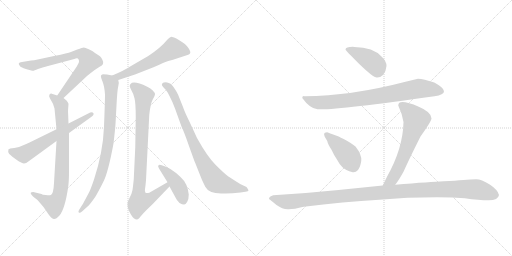
t = 0.00 s
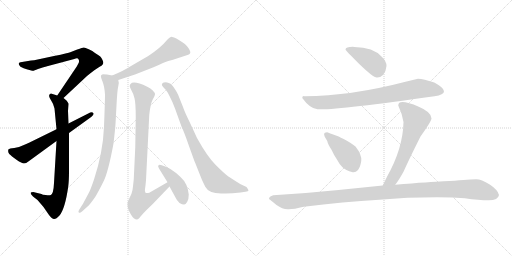
t = 2.14 s
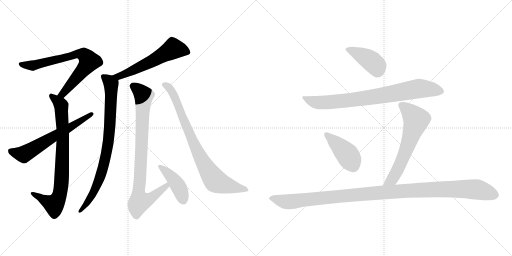
t = 4.28 s
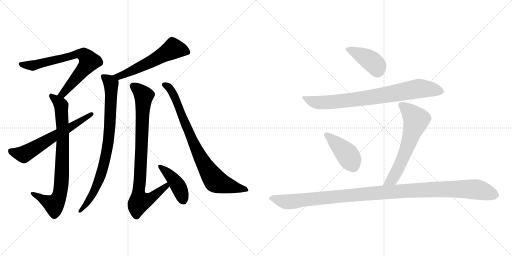
t = 6.42 s
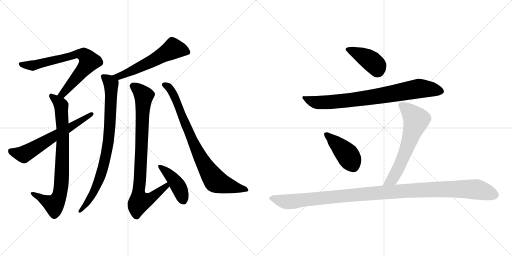
t = 8.56 s
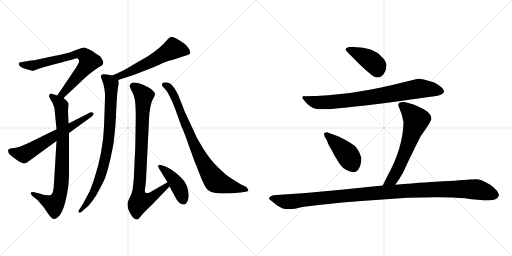
t = 10.71 s

The animated SVG that drew these frames (rendered in a browser with its animation timeline set to each time). Animation: 13 CSS @keyframes rules; one cycle of 10.71 s.

<svg version="1.1" viewBox="0 0 2048 1024" xmlns="http://www.w3.org/2000/svg">
  <g stroke="lightgray" stroke-dasharray="1,1" stroke-width="1" transform="scale(4, 4)">
    <line x1="0" y1="0" x2="256" y2="256"></line>
    <line x1="256" y1="0" x2="0" y2="256"></line>
    <line x1="128" y1="0" x2="128" y2="256"></line>
    <line x1="0" y1="128" x2="256" y2="128"></line>
    <line x1="256" y1="0" x2="512" y2="256"></line>
    <line x1="512" y1="0" x2="256" y2="256"></line>
    <line x1="384" y1="0" x2="384" y2="256"></line>
    <line x1="256" y1="128" x2="512" y2="128"></line>
  </g>
<g transform="scale(1, -1) translate(0, -850)">
   <style type="text/css">
    @keyframes keyframes0 {
      from {
       stroke: black;
       stroke-dashoffset: 729;
       stroke-width: 128;
       }
       70% {
       animation-timing-function: step-end;
       stroke: black;
       stroke-dashoffset: 0;
       stroke-width: 128;
       }
       to {
       stroke: black;
       stroke-width: 1024;
       }
       }
       #make-me-a-hanzi-animation-0 {
         animation: keyframes0 0.843262s both;
         animation-delay: 0.000000s;
         animation-timing-function: linear;
       }
    @keyframes keyframes1 {
      from {
       stroke: black;
       stroke-dashoffset: 809;
       stroke-width: 128;
       }
       72% {
       animation-timing-function: step-end;
       stroke: black;
       stroke-dashoffset: 0;
       stroke-width: 128;
       }
       to {
       stroke: black;
       stroke-width: 1024;
       }
       }
       #make-me-a-hanzi-animation-1 {
         animation: keyframes1 0.908366s both;
         animation-delay: 0.843262s;
         animation-timing-function: linear;
       }
    @keyframes keyframes2 {
      from {
       stroke: black;
       stroke-dashoffset: 629;
       stroke-width: 128;
       }
       67% {
       animation-timing-function: step-end;
       stroke: black;
       stroke-dashoffset: 0;
       stroke-width: 128;
       }
       to {
       stroke: black;
       stroke-width: 1024;
       }
       }
       #make-me-a-hanzi-animation-2 {
         animation: keyframes2 0.761882s both;
         animation-delay: 1.751628s;
         animation-timing-function: linear;
       }
    @keyframes keyframes3 {
      from {
       stroke: black;
       stroke-dashoffset: 578;
       stroke-width: 128;
       }
       65% {
       animation-timing-function: step-end;
       stroke: black;
       stroke-dashoffset: 0;
       stroke-width: 128;
       }
       to {
       stroke: black;
       stroke-width: 1024;
       }
       }
       #make-me-a-hanzi-animation-3 {
         animation: keyframes3 0.720378s both;
         animation-delay: 2.513510s;
         animation-timing-function: linear;
       }
    @keyframes keyframes4 {
      from {
       stroke: black;
       stroke-dashoffset: 837;
       stroke-width: 128;
       }
       73% {
       animation-timing-function: step-end;
       stroke: black;
       stroke-dashoffset: 0;
       stroke-width: 128;
       }
       to {
       stroke: black;
       stroke-width: 1024;
       }
       }
       #make-me-a-hanzi-animation-4 {
         animation: keyframes4 0.931152s both;
         animation-delay: 3.233888s;
         animation-timing-function: linear;
       }
    @keyframes keyframes5 {
      from {
       stroke: black;
       stroke-dashoffset: 872;
       stroke-width: 128;
       }
       74% {
       animation-timing-function: step-end;
       stroke: black;
       stroke-dashoffset: 0;
       stroke-width: 128;
       }
       to {
       stroke: black;
       stroke-width: 1024;
       }
       }
       #make-me-a-hanzi-animation-5 {
         animation: keyframes5 0.959635s both;
         animation-delay: 4.165040s;
         animation-timing-function: linear;
       }
    @keyframes keyframes6 {
      from {
       stroke: black;
       stroke-dashoffset: 429;
       stroke-width: 128;
       }
       58% {
       animation-timing-function: step-end;
       stroke: black;
       stroke-dashoffset: 0;
       stroke-width: 128;
       }
       to {
       stroke: black;
       stroke-width: 1024;
       }
       }
       #make-me-a-hanzi-animation-6 {
         animation: keyframes6 0.599121s both;
         animation-delay: 5.124675s;
         animation-timing-function: linear;
       }
    @keyframes keyframes7 {
      from {
       stroke: black;
       stroke-dashoffset: 829;
       stroke-width: 128;
       }
       73% {
       animation-timing-function: step-end;
       stroke: black;
       stroke-dashoffset: 0;
       stroke-width: 128;
       }
       to {
       stroke: black;
       stroke-width: 1024;
       }
       }
       #make-me-a-hanzi-animation-7 {
         animation: keyframes7 0.924642s both;
         animation-delay: 5.723796s;
         animation-timing-function: linear;
       }
    @keyframes keyframes8 {
      from {
       stroke: black;
       stroke-dashoffset: 417;
       stroke-width: 128;
       }
       58% {
       animation-timing-function: step-end;
       stroke: black;
       stroke-dashoffset: 0;
       stroke-width: 128;
       }
       to {
       stroke: black;
       stroke-width: 1024;
       }
       }
       #make-me-a-hanzi-animation-8 {
         animation: keyframes8 0.589355s both;
         animation-delay: 6.648438s;
         animation-timing-function: linear;
       }
    @keyframes keyframes9 {
      from {
       stroke: black;
       stroke-dashoffset: 808;
       stroke-width: 128;
       }
       72% {
       animation-timing-function: step-end;
       stroke: black;
       stroke-dashoffset: 0;
       stroke-width: 128;
       }
       to {
       stroke: black;
       stroke-width: 1024;
       }
       }
       #make-me-a-hanzi-animation-9 {
         animation: keyframes9 0.907552s both;
         animation-delay: 7.237793s;
         animation-timing-function: linear;
       }
    @keyframes keyframes10 {
      from {
       stroke: black;
       stroke-dashoffset: 426;
       stroke-width: 128;
       }
       58% {
       animation-timing-function: step-end;
       stroke: black;
       stroke-dashoffset: 0;
       stroke-width: 128;
       }
       to {
       stroke: black;
       stroke-width: 1024;
       }
       }
       #make-me-a-hanzi-animation-10 {
         animation: keyframes10 0.596680s both;
         animation-delay: 8.145345s;
         animation-timing-function: linear;
       }
    @keyframes keyframes11 {
      from {
       stroke: black;
       stroke-dashoffset: 636;
       stroke-width: 128;
       }
       67% {
       animation-timing-function: step-end;
       stroke: black;
       stroke-dashoffset: 0;
       stroke-width: 128;
       }
       to {
       stroke: black;
       stroke-width: 1024;
       }
       }
       #make-me-a-hanzi-animation-11 {
         animation: keyframes11 0.767578s both;
         animation-delay: 8.742025s;
         animation-timing-function: linear;
       }
    @keyframes keyframes12 {
      from {
       stroke: black;
       stroke-dashoffset: 1161;
       stroke-width: 128;
       }
       79% {
       animation-timing-function: step-end;
       stroke: black;
       stroke-dashoffset: 0;
       stroke-width: 128;
       }
       to {
       stroke: black;
       stroke-width: 1024;
       }
       }
       #make-me-a-hanzi-animation-12 {
         animation: keyframes12 1.194824s both;
         animation-delay: 9.509603s;
         animation-timing-function: linear;
       }
</style>
<path d="M 254.0 458.5 L 348.0 546.5 Q 385.0 576.5 397.0 582.5 Q 410.0 588.5 412.0 594.5 Q 415.0 600.5 410.0 610.5 Q 406.0 619.5 401.0 624.5 Q 396.0 628.5 380.0 638.5 Q 371.0 646.5 355.0 653.5 Q 340.0 660.5 335.0 660.5 Q 331.0 660.5 309.0 652.5 L 281.0 641.5 Q 275.0 638.5 216.0 626.5 L 146.0 611.5 Q 138.0 609.5 124.0 608.5 L 88.0 602.5 Q 65.0 600.5 82.0 583.5 Q 93.0 576.5 110.0 572.5 Q 128.0 567.5 132.0 567.5 Q 136.0 567.5 152.0 574.5 Q 169.0 581.5 192.0 586.5 L 297.0 614.5 Q 311.0 620.5 314.0 613.5 Q 318.0 606.5 315.0 599.5 L 307.0 584.5 L 229.0 468.5 C 212.0 443.5 232.0 437.5 254.0 458.5 Z" fill="lightgray"></path> 
<path d="M 266.0 448.5 L 254.0 458.5 L 229.0 468.5 L 210.0 474.5 Q 203.0 478.5 198.0 472.5 Q 194.0 466.5 200.0 456.5 L 208.0 442.5 Q 213.0 436.5 218.0 416.5 L 226.0 333.5 L 226.0 286.5 L 216.0 118.5 Q 214.0 74.5 203.0 70.5 Q 197.0 68.5 183.0 70.5 Q 169.0 71.5 166.0 74.5 L 137.0 81.5 Q 135.0 82.5 126.0 81.5 Q 117.0 79.5 132.0 64.5 L 150.0 50.5 L 174.0 22.5 L 196.0 -9.5 Q 208.0 -25.5 216.0 -25.5 Q 224.0 -26.5 238.0 -11.5 Q 260.0 14.5 273.0 104.5 Q 276.0 128.5 276.0 166.5 L 276.0 318.5 L 274.0 356.5 L 272.0 406.5 L 274.0 435.5 Q 272.0 441.5 266.0 448.5 Z" fill="lightgray"></path> 
<path d="M 226.0 333.5 L 116.0 279.5 Q 110.0 277.5 93.0 269.5 Q 77.0 260.5 57.0 258.5 Q 37.0 256.5 34.0 253.5 Q 30.0 242.5 37.0 234.5 Q 45.0 226.5 66.0 211.5 Q 88.0 196.5 96.0 196.5 Q 105.0 196.5 119.0 208.5 L 226.0 286.5 L 276.0 318.5 L 366.0 383.5 Q 378.0 392.5 373.0 398.5 Q 368.0 404.5 353.0 396.5 L 274.0 356.5 L 226.0 333.5 Z" fill="lightgray"></path> 
<path d="M 473.0 530.5 L 540.0 552.5 L 614.0 581.5 Q 660.0 602.5 673.0 606.5 Q 687.0 609.5 692.0 611.5 L 753.0 631.5 Q 760.0 634.5 761.0 639.5 Q 763.0 644.5 753.0 659.5 Q 744.0 674.5 717.0 689.5 Q 690.0 703.5 683.0 702.5 Q 677.0 700.5 669.0 691.5 Q 643.0 659.5 593.0 626.5 L 524.0 586.5 Q 497.0 568.5 449.0 548.5 C 421.0 536.5 444.0 521.5 473.0 530.5 Z" fill="lightgray"></path> 
<path d="M 449.0 548.5 L 428.0 552.5 Q 421.0 553.5 412.0 553.5 Q 406.0 551.5 404.0 548.5 Q 402.0 543.5 410.0 524.5 Q 418.0 504.5 420.0 472.5 Q 420.0 445.5 416.0 343.5 Q 412.0 241.5 376.0 132.5 Q 362.0 91.5 356.0 80.5 L 332.0 35.5 L 316.0 10.5 Q 312.0 4.5 315.0 0.5 Q 319.0 -3.5 328.0 4.5 L 348.0 22.5 Q 358.0 29.5 382.0 64.5 Q 395.0 86.5 414.0 124.5 Q 433.0 162.5 454.0 276.5 Q 461.0 336.5 462.0 354.5 L 466.0 428.5 Q 469.0 489.5 473.0 505.5 Q 477.0 521.5 473.0 530.5 C 472.0 544.5 472.0 544.5 449.0 548.5 Z" fill="lightgray"></path> 
<path d="M 670.0 121.5 L 597.0 79.5 Q 586.0 76.5 582.0 79.5 Q 578.0 82.5 580.0 94.5 Q 582.0 105.5 584.0 129.5 L 597.0 390.5 Q 602.0 437.5 611.0 452.5 Q 620.0 467.5 620.0 473.5 Q 620.0 479.5 611.0 488.5 Q 603.0 496.5 589.0 503.5 Q 534.0 529.5 522.0 514.5 Q 518.0 509.5 519.0 505.5 Q 519.0 501.5 526.0 488.5 Q 534.0 475.5 538.0 457.5 Q 543.0 438.5 543.0 380.5 L 541.0 260.5 L 535.0 133.5 Q 532.0 103.5 530.0 90.5 Q 528.0 77.5 518.0 58.5 L 511.0 42.5 Q 509.0 36.5 511.0 22.5 Q 512.0 13.5 523.0 -6.5 Q 535.0 -27.5 548.0 -27.5 Q 553.0 -27.5 563.0 -14.5 Q 573.0 -2.5 586.0 10.5 L 610.0 33.5 L 678.0 104.5 C 699.0 126.5 696.0 136.5 670.0 121.5 Z" fill="lightgray"></path> 
<path d="M 636.0 176.5 L 670.0 121.5 L 678.0 104.5 L 702.0 60.5 Q 706.0 50.5 718.0 38.5 Q 731.0 31.5 737.0 32.5 Q 743.0 32.5 749.0 43.5 Q 755.0 54.5 755.0 72.5 Q 751.0 116.5 722.0 142.5 Q 681.0 181.5 650.0 188.5 Q 637.0 192.5 634.0 189.5 Q 630.0 186.5 636.0 176.5 Z" fill="lightgray"></path> 
<path d="M 700.0 416.5 L 727.0 341.5 Q 736.0 324.5 757.0 263.5 L 771.0 224.5 Q 779.0 202.5 781.0 198.5 L 800.0 150.5 Q 807.0 130.5 821.0 103.5 Q 836.0 75.5 888.0 76.5 Q 916.0 74.5 962.0 80.5 L 982.0 83.5 Q 994.0 84.5 994.0 88.5 Q 994.0 91.5 986.0 102.5 L 969.0 110.5 Q 963.0 112.5 948.0 122.5 L 912.0 145.5 Q 895.0 158.5 862.0 191.5 Q 829.0 224.5 788.0 298.5 L 758.0 363.5 Q 739.0 401.5 732.0 422.5 L 712.0 472.5 Q 706.0 485.5 694.0 502.5 Q 683.0 519.5 668.0 520.5 Q 654.0 521.5 649.0 516.5 Q 644.0 510.5 656.0 498.5 Q 666.0 491.5 678.0 466.5 Q 691.0 441.5 700.0 416.5 Z" fill="lightgray"></path> 
<path d="M 1382.0 651.5 Q 1382.0 649.5 1438.0 593.5 Q 1493.0 540.5 1507.0 540.5 Q 1520.0 539.5 1532.0 550.5 Q 1545.0 567.5 1546.0 586.5 Q 1546.0 605.5 1528.0 622.5 Q 1493.0 662.5 1417.0 662.5 Q 1382.0 663.5 1382.0 651.5 Z" fill="lightgray"></path> 
<path d="M 1672.0 535.5 L 1622.0 523.5 Q 1404.0 466.5 1218.0 465.5 Q 1209.0 467.5 1209.0 458.5 Q 1240.0 415.5 1270.0 413.5 Q 1338.0 408.5 1738.0 465.5 Q 1776.0 471.5 1776.0 485.5 Q 1776.0 499.5 1737.0 520.5 Q 1694.0 534.5 1672.0 535.5 Z" fill="lightgray"></path> 
<path d="M 1411.0 161.5 Q 1422.0 159.5 1432.0 170.5 Q 1441.0 181.5 1445.0 206.5 Q 1448.0 231.5 1422.0 264.5 Q 1408.0 276.5 1384.0 289.5 Q 1359.0 302.5 1352.0 305.5 L 1330.0 313.5 Q 1323.0 315.5 1309.0 321.5 Q 1302.0 321.5 1298.0 318.5 Q 1294.0 314.5 1299.0 303.5 L 1309.0 286.5 Q 1311.0 274.5 1326.0 251.5 Q 1336.0 229.5 1349.0 210.5 Q 1357.0 194.5 1369.0 182.5 Q 1381.0 169.5 1411.0 161.5 Z" fill="lightgray"></path> 
<path d="M 1593.0 428.5 Q 1609.0 394.5 1614.0 362.5 Q 1612.0 257.5 1548.0 143.5 L 1531.0 108.5 C 1518.0 81.5 1563.0 87.5 1581.0 111.5 Q 1596.0 130.5 1615.0 165.5 Q 1634.0 208.5 1682.0 304.5 Q 1726.0 366.5 1726.0 376.5 Q 1726.0 402.5 1675.0 423.5 Q 1593.0 457.5 1593.0 428.5 Z" fill="lightgray"></path> 
<path d="M 1531.0 108.5 L 1354.0 90.5 Q 1228.0 77.5 1093.0 69.5 Q 1076.0 64.5 1076.0 54.5 Q 1082.0 50.5 1106.0 30.5 Q 1129.0 13.5 1151.0 13.5 Q 1172.0 12.5 1215.0 23.5 Q 1374.0 43.5 1517.0 51.5 Q 1655.0 63.5 1808.0 60.5 L 1859.0 57.5 Q 1916.0 49.5 1955.0 49.5 Q 1993.0 49.5 1996.0 70.5 Q 1992.0 90.5 1959.0 112.5 Q 1925.0 133.5 1905.0 133.5 Q 1884.0 133.5 1854.0 130.5 Q 1823.0 127.5 1774.0 125.5 Q 1724.0 123.5 1581.0 111.5 L 1531.0 108.5 Z" fill="lightgray"></path> 
      <clipPath id="make-me-a-hanzi-clip-0">
      <path d="M 254.0 458.5 L 348.0 546.5 Q 385.0 576.5 397.0 582.5 Q 410.0 588.5 412.0 594.5 Q 415.0 600.5 410.0 610.5 Q 406.0 619.5 401.0 624.5 Q 396.0 628.5 380.0 638.5 Q 371.0 646.5 355.0 653.5 Q 340.0 660.5 335.0 660.5 Q 331.0 660.5 309.0 652.5 L 281.0 641.5 Q 275.0 638.5 216.0 626.5 L 146.0 611.5 Q 138.0 609.5 124.0 608.5 L 88.0 602.5 Q 65.0 600.5 82.0 583.5 Q 93.0 576.5 110.0 572.5 Q 128.0 567.5 132.0 567.5 Q 136.0 567.5 152.0 574.5 Q 169.0 581.5 192.0 586.5 L 297.0 614.5 Q 311.0 620.5 314.0 613.5 Q 318.0 606.5 315.0 599.5 L 307.0 584.5 L 229.0 468.5 C 212.0 443.5 232.0 437.5 254.0 458.5 Z" fill="lightgray"></path>
      </clipPath>
      <path clip-path="url(#make-me-a-hanzi-clip-0)" d="M 84.0 593.5 L 138.0 589.5 L 308.0 634.5 L 338.0 630.5 L 356.0 604.5 L 351.0 593.5 L 251.0 474.5 L 238.0 472.5 " fill="none" id="make-me-a-hanzi-animation-0" stroke-dasharray="601 1202" stroke-linecap="round"></path>

      <clipPath id="make-me-a-hanzi-clip-1">
      <path d="M 266.0 448.5 L 254.0 458.5 L 229.0 468.5 L 210.0 474.5 Q 203.0 478.5 198.0 472.5 Q 194.0 466.5 200.0 456.5 L 208.0 442.5 Q 213.0 436.5 218.0 416.5 L 226.0 333.5 L 226.0 286.5 L 216.0 118.5 Q 214.0 74.5 203.0 70.5 Q 197.0 68.5 183.0 70.5 Q 169.0 71.5 166.0 74.5 L 137.0 81.5 Q 135.0 82.5 126.0 81.5 Q 117.0 79.5 132.0 64.5 L 150.0 50.5 L 174.0 22.5 L 196.0 -9.5 Q 208.0 -25.5 216.0 -25.5 Q 224.0 -26.5 238.0 -11.5 Q 260.0 14.5 273.0 104.5 Q 276.0 128.5 276.0 166.5 L 276.0 318.5 L 274.0 356.5 L 272.0 406.5 L 274.0 435.5 Q 272.0 441.5 266.0 448.5 Z" fill="lightgray"></path>
      </clipPath>
      <path clip-path="url(#make-me-a-hanzi-clip-1)" d="M 205.0 467.5 L 245.0 428.5 L 251.0 294.5 L 241.0 78.5 L 216.0 32.5 L 132.0 74.5 " fill="none" id="make-me-a-hanzi-animation-1" stroke-dasharray="681 1362" stroke-linecap="round"></path>

      <clipPath id="make-me-a-hanzi-clip-2">
      <path d="M 226.0 333.5 L 116.0 279.5 Q 110.0 277.5 93.0 269.5 Q 77.0 260.5 57.0 258.5 Q 37.0 256.5 34.0 253.5 Q 30.0 242.5 37.0 234.5 Q 45.0 226.5 66.0 211.5 Q 88.0 196.5 96.0 196.5 Q 105.0 196.5 119.0 208.5 L 226.0 286.5 L 276.0 318.5 L 366.0 383.5 Q 378.0 392.5 373.0 398.5 Q 368.0 404.5 353.0 396.5 L 274.0 356.5 L 226.0 333.5 Z" fill="lightgray"></path>
      </clipPath>
      <path clip-path="url(#make-me-a-hanzi-clip-2)" d="M 40.0 247.5 L 95.0 233.5 L 367.0 394.5 " fill="none" id="make-me-a-hanzi-animation-2" stroke-dasharray="501 1002" stroke-linecap="round"></path>

      <clipPath id="make-me-a-hanzi-clip-3">
      <path d="M 473.0 530.5 L 540.0 552.5 L 614.0 581.5 Q 660.0 602.5 673.0 606.5 Q 687.0 609.5 692.0 611.5 L 753.0 631.5 Q 760.0 634.5 761.0 639.5 Q 763.0 644.5 753.0 659.5 Q 744.0 674.5 717.0 689.5 Q 690.0 703.5 683.0 702.5 Q 677.0 700.5 669.0 691.5 Q 643.0 659.5 593.0 626.5 L 524.0 586.5 Q 497.0 568.5 449.0 548.5 C 421.0 536.5 444.0 521.5 473.0 530.5 Z" fill="lightgray"></path>
      </clipPath>
      <path clip-path="url(#make-me-a-hanzi-clip-3)" d="M 751.0 641.5 L 693.0 655.5 L 612.0 608.5 L 502.0 555.5 L 474.0 544.5 L 458.0 548.5 " fill="none" id="make-me-a-hanzi-animation-3" stroke-dasharray="450 900" stroke-linecap="round"></path>

      <clipPath id="make-me-a-hanzi-clip-4">
      <path d="M 449.0 548.5 L 428.0 552.5 Q 421.0 553.5 412.0 553.5 Q 406.0 551.5 404.0 548.5 Q 402.0 543.5 410.0 524.5 Q 418.0 504.5 420.0 472.5 Q 420.0 445.5 416.0 343.5 Q 412.0 241.5 376.0 132.5 Q 362.0 91.5 356.0 80.5 L 332.0 35.5 L 316.0 10.5 Q 312.0 4.5 315.0 0.5 Q 319.0 -3.5 328.0 4.5 L 348.0 22.5 Q 358.0 29.5 382.0 64.5 Q 395.0 86.5 414.0 124.5 Q 433.0 162.5 454.0 276.5 Q 461.0 336.5 462.0 354.5 L 466.0 428.5 Q 469.0 489.5 473.0 505.5 Q 477.0 521.5 473.0 530.5 C 472.0 544.5 472.0 544.5 449.0 548.5 Z" fill="lightgray"></path>
      </clipPath>
      <path clip-path="url(#make-me-a-hanzi-clip-4)" d="M 412.0 544.5 L 439.0 523.5 L 445.0 506.5 L 432.0 269.5 L 394.0 125.5 L 366.0 64.5 L 321.0 4.5 " fill="none" id="make-me-a-hanzi-animation-4" stroke-dasharray="709 1418" stroke-linecap="round"></path>

      <clipPath id="make-me-a-hanzi-clip-5">
      <path d="M 670.0 121.5 L 597.0 79.5 Q 586.0 76.5 582.0 79.5 Q 578.0 82.5 580.0 94.5 Q 582.0 105.5 584.0 129.5 L 597.0 390.5 Q 602.0 437.5 611.0 452.5 Q 620.0 467.5 620.0 473.5 Q 620.0 479.5 611.0 488.5 Q 603.0 496.5 589.0 503.5 Q 534.0 529.5 522.0 514.5 Q 518.0 509.5 519.0 505.5 Q 519.0 501.5 526.0 488.5 Q 534.0 475.5 538.0 457.5 Q 543.0 438.5 543.0 380.5 L 541.0 260.5 L 535.0 133.5 Q 532.0 103.5 530.0 90.5 Q 528.0 77.5 518.0 58.5 L 511.0 42.5 Q 509.0 36.5 511.0 22.5 Q 512.0 13.5 523.0 -6.5 Q 535.0 -27.5 548.0 -27.5 Q 553.0 -27.5 563.0 -14.5 Q 573.0 -2.5 586.0 10.5 L 610.0 33.5 L 678.0 104.5 C 699.0 126.5 696.0 136.5 670.0 121.5 Z" fill="lightgray"></path>
      </clipPath>
      <path clip-path="url(#make-me-a-hanzi-clip-5)" d="M 532.0 506.5 L 575.0 467.5 L 557.0 47.5 L 562.0 43.5 L 598.0 54.5 L 665.0 105.5 L 666.0 114.5 " fill="none" id="make-me-a-hanzi-animation-5" stroke-dasharray="744 1488" stroke-linecap="round"></path>

      <clipPath id="make-me-a-hanzi-clip-6">
      <path d="M 636.0 176.5 L 670.0 121.5 L 678.0 104.5 L 702.0 60.5 Q 706.0 50.5 718.0 38.5 Q 731.0 31.5 737.0 32.5 Q 743.0 32.5 749.0 43.5 Q 755.0 54.5 755.0 72.5 Q 751.0 116.5 722.0 142.5 Q 681.0 181.5 650.0 188.5 Q 637.0 192.5 634.0 189.5 Q 630.0 186.5 636.0 176.5 Z" fill="lightgray"></path>
      </clipPath>
      <path clip-path="url(#make-me-a-hanzi-clip-6)" d="M 638.0 183.5 L 688.0 140.5 L 708.0 113.5 L 735.0 45.5 " fill="none" id="make-me-a-hanzi-animation-6" stroke-dasharray="301 602" stroke-linecap="round"></path>

      <clipPath id="make-me-a-hanzi-clip-7">
      <path d="M 700.0 416.5 L 727.0 341.5 Q 736.0 324.5 757.0 263.5 L 771.0 224.5 Q 779.0 202.5 781.0 198.5 L 800.0 150.5 Q 807.0 130.5 821.0 103.5 Q 836.0 75.5 888.0 76.5 Q 916.0 74.5 962.0 80.5 L 982.0 83.5 Q 994.0 84.5 994.0 88.5 Q 994.0 91.5 986.0 102.5 L 969.0 110.5 Q 963.0 112.5 948.0 122.5 L 912.0 145.5 Q 895.0 158.5 862.0 191.5 Q 829.0 224.5 788.0 298.5 L 758.0 363.5 Q 739.0 401.5 732.0 422.5 L 712.0 472.5 Q 706.0 485.5 694.0 502.5 Q 683.0 519.5 668.0 520.5 Q 654.0 521.5 649.0 516.5 Q 644.0 510.5 656.0 498.5 Q 666.0 491.5 678.0 466.5 Q 691.0 441.5 700.0 416.5 Z" fill="lightgray"></path>
      </clipPath>
      <path clip-path="url(#make-me-a-hanzi-clip-7)" d="M 656.0 512.5 L 678.0 499.5 L 700.0 460.5 L 792.0 239.5 L 863.0 125.5 L 987.0 88.5 " fill="none" id="make-me-a-hanzi-animation-7" stroke-dasharray="701 1402" stroke-linecap="round"></path>

      <clipPath id="make-me-a-hanzi-clip-8">
      <path d="M 1382.0 651.5 Q 1382.0 649.5 1438.0 593.5 Q 1493.0 540.5 1507.0 540.5 Q 1520.0 539.5 1532.0 550.5 Q 1545.0 567.5 1546.0 586.5 Q 1546.0 605.5 1528.0 622.5 Q 1493.0 662.5 1417.0 662.5 Q 1382.0 663.5 1382.0 651.5 Z" fill="lightgray"></path>
      </clipPath>
      <path clip-path="url(#make-me-a-hanzi-clip-8)" d="M 1387.0 653.5 L 1425.0 640.5 L 1482.0 608.5 L 1506.0 586.5 L 1510.0 563.5 " fill="none" id="make-me-a-hanzi-animation-8" stroke-dasharray="289 578" stroke-linecap="round"></path>

      <clipPath id="make-me-a-hanzi-clip-9">
      <path d="M 1672.0 535.5 L 1622.0 523.5 Q 1404.0 466.5 1218.0 465.5 Q 1209.0 467.5 1209.0 458.5 Q 1240.0 415.5 1270.0 413.5 Q 1338.0 408.5 1738.0 465.5 Q 1776.0 471.5 1776.0 485.5 Q 1776.0 499.5 1737.0 520.5 Q 1694.0 534.5 1672.0 535.5 Z" fill="lightgray"></path>
      </clipPath>
      <path clip-path="url(#make-me-a-hanzi-clip-9)" d="M 1220.0 454.5 L 1262.0 441.5 L 1297.0 440.5 L 1495.0 462.5 L 1681.0 496.5 L 1765.0 485.5 " fill="none" id="make-me-a-hanzi-animation-9" stroke-dasharray="680 1360" stroke-linecap="round"></path>

      <clipPath id="make-me-a-hanzi-clip-10">
      <path d="M 1411.0 161.5 Q 1422.0 159.5 1432.0 170.5 Q 1441.0 181.5 1445.0 206.5 Q 1448.0 231.5 1422.0 264.5 Q 1408.0 276.5 1384.0 289.5 Q 1359.0 302.5 1352.0 305.5 L 1330.0 313.5 Q 1323.0 315.5 1309.0 321.5 Q 1302.0 321.5 1298.0 318.5 Q 1294.0 314.5 1299.0 303.5 L 1309.0 286.5 Q 1311.0 274.5 1326.0 251.5 Q 1336.0 229.5 1349.0 210.5 Q 1357.0 194.5 1369.0 182.5 Q 1381.0 169.5 1411.0 161.5 Z" fill="lightgray"></path>
      </clipPath>
      <path clip-path="url(#make-me-a-hanzi-clip-10)" d="M 1306.0 311.5 L 1389.0 232.5 L 1414.0 183.5 " fill="none" id="make-me-a-hanzi-animation-10" stroke-dasharray="298 596" stroke-linecap="round"></path>

      <clipPath id="make-me-a-hanzi-clip-11">
      <path d="M 1593.0 428.5 Q 1609.0 394.5 1614.0 362.5 Q 1612.0 257.5 1548.0 143.5 L 1531.0 108.5 C 1518.0 81.5 1563.0 87.5 1581.0 111.5 Q 1596.0 130.5 1615.0 165.5 Q 1634.0 208.5 1682.0 304.5 Q 1726.0 366.5 1726.0 376.5 Q 1726.0 402.5 1675.0 423.5 Q 1593.0 457.5 1593.0 428.5 Z" fill="lightgray"></path>
      </clipPath>
      <path clip-path="url(#make-me-a-hanzi-clip-11)" d="M 1605.0 429.5 L 1632.0 410.5 L 1665.0 371.5 L 1595.0 180.5 L 1569.0 133.5 L 1537.0 112.5 " fill="none" id="make-me-a-hanzi-animation-11" stroke-dasharray="508 1016" stroke-linecap="round"></path>

      <clipPath id="make-me-a-hanzi-clip-12">
      <path d="M 1531.0 108.5 L 1354.0 90.5 Q 1228.0 77.5 1093.0 69.5 Q 1076.0 64.5 1076.0 54.5 Q 1082.0 50.5 1106.0 30.5 Q 1129.0 13.5 1151.0 13.5 Q 1172.0 12.5 1215.0 23.5 Q 1374.0 43.5 1517.0 51.5 Q 1655.0 63.5 1808.0 60.5 L 1859.0 57.5 Q 1916.0 49.5 1955.0 49.5 Q 1993.0 49.5 1996.0 70.5 Q 1992.0 90.5 1959.0 112.5 Q 1925.0 133.5 1905.0 133.5 Q 1884.0 133.5 1854.0 130.5 Q 1823.0 127.5 1774.0 125.5 Q 1724.0 123.5 1581.0 111.5 L 1531.0 108.5 Z" fill="lightgray"></path>
      </clipPath>
      <path clip-path="url(#make-me-a-hanzi-clip-12)" d="M 1082.0 56.5 L 1163.0 43.5 L 1497.0 78.5 L 1814.0 94.5 L 1900.0 93.5 L 1981.0 70.5 " fill="none" id="make-me-a-hanzi-animation-12" stroke-dasharray="1033 2066" stroke-linecap="round"></path>

</g>
</svg>
